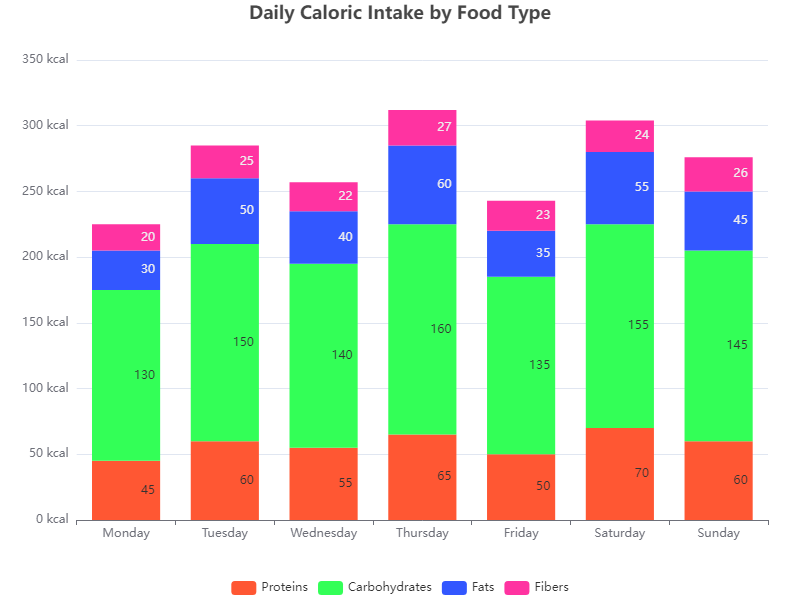

The data file committed next to this chart (first rows):
Day, Proteins, Carbohydrates, Fats, Fibers
Monday, 45, 130, 30, 20
Tuesday, 60, 150, 50, 25
Wednesday, 55, 140, 40, 22
Thursday, 65, 160, 60, 27
Friday, 50, 135, 35, 23
Saturday, 70, 155, 55, 24
Sunday, 60, 145, 45, 26
